10-way image classification set "Automatic-Classification-of-Paper-Currencies" from GitHub (laylaa7/Automatic-Classification-of-Paper-Currencies); label vocabulary: 1 denomination back, 1 denomination front, 10 denomination back, 10 denomination front, 20 denomination back, 20 denomination front, 5 denomination back, 5 denomination front, 50 denomination back, 50 denomination front.

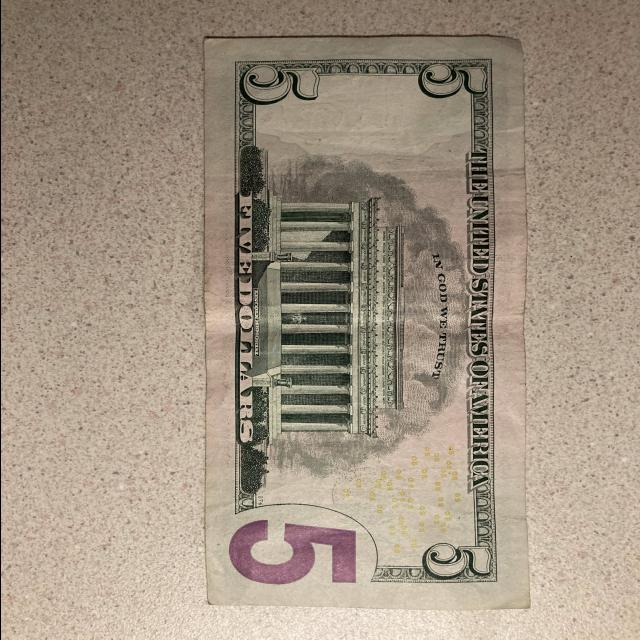
Label: 5 denomination back

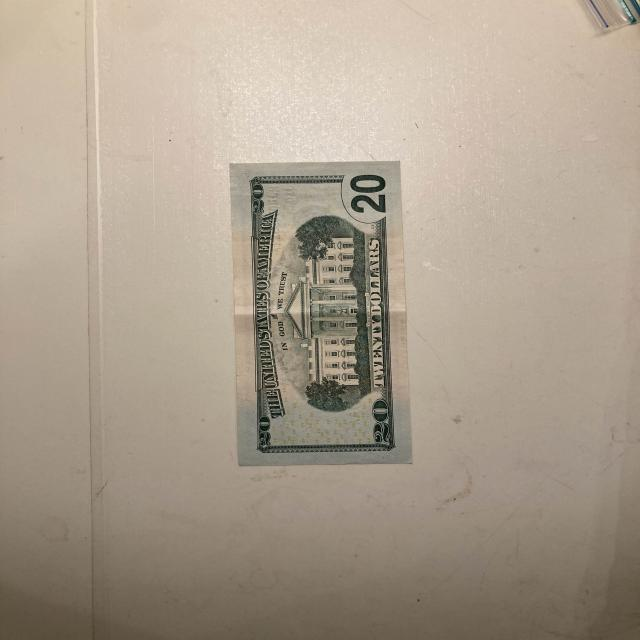
Label: 20 denomination back

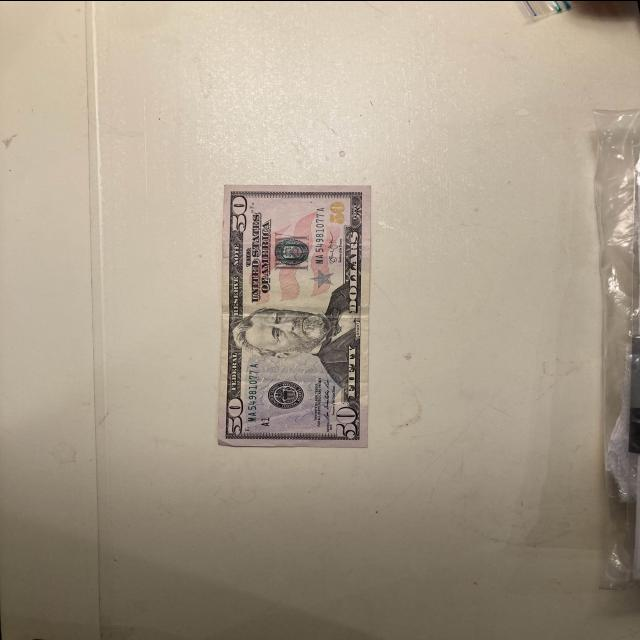
Label: 50 denomination front

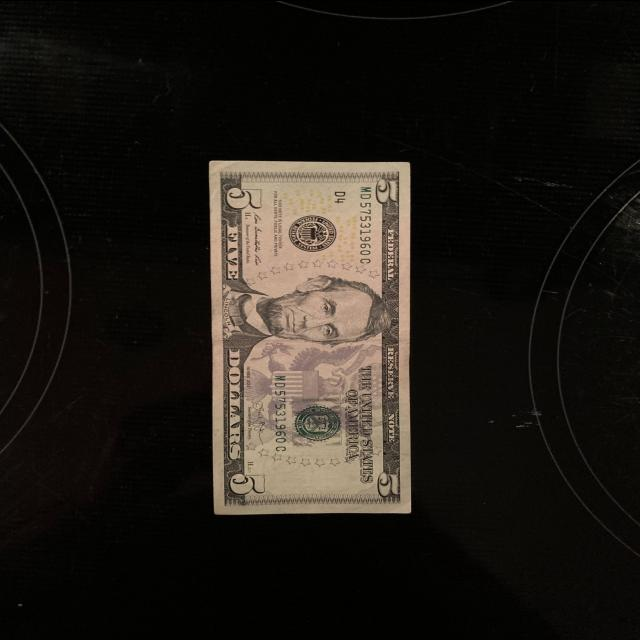
Label: 5 denomination front

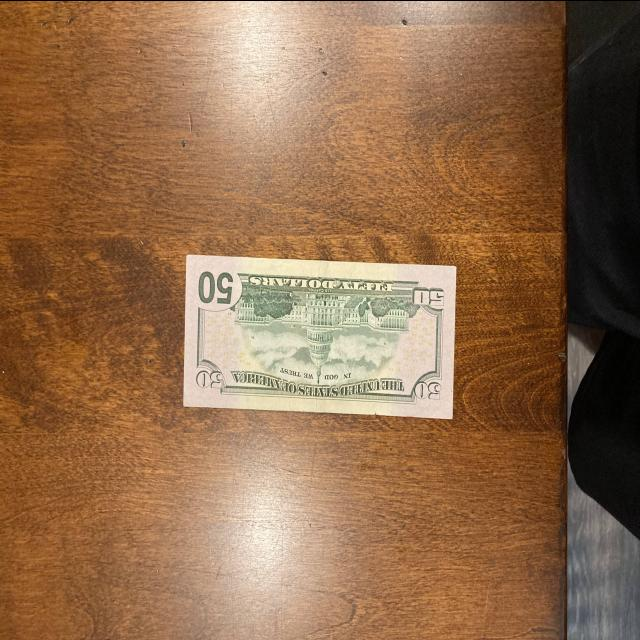
Label: 50 denomination back

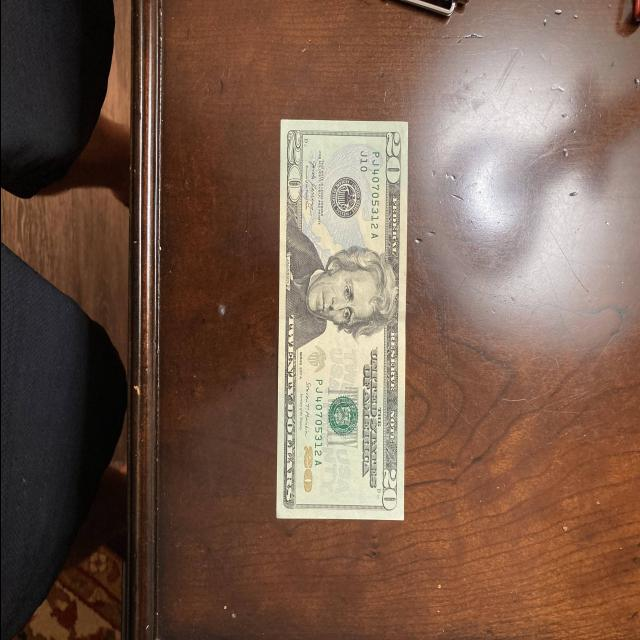
Label: 20 denomination front
